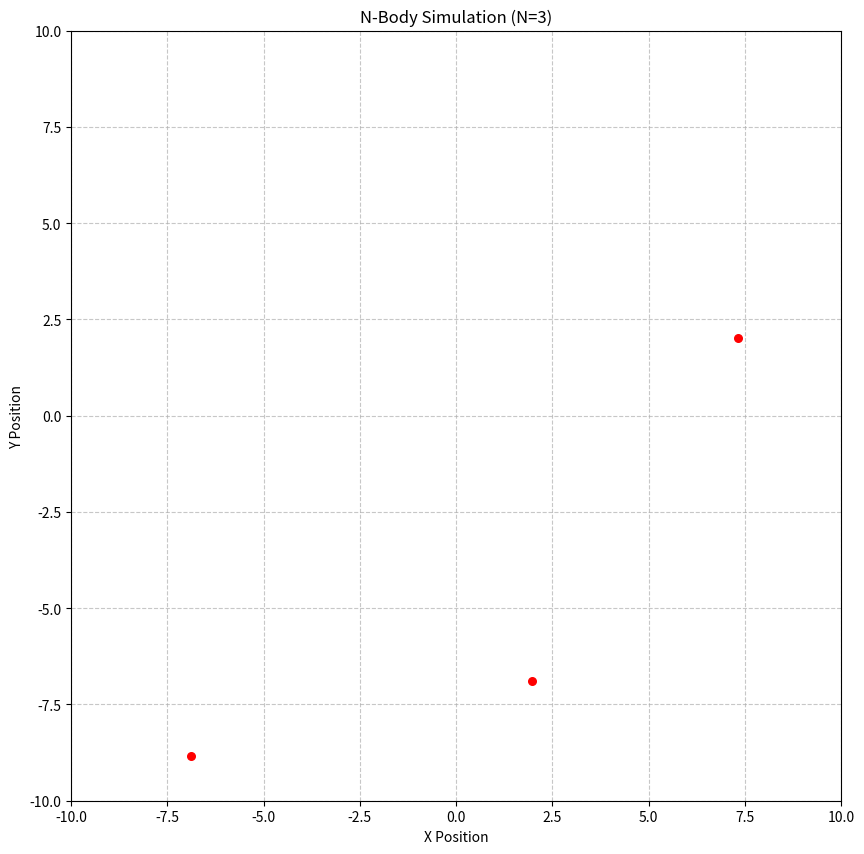

Generate this figure with matplotlib: (Note: this script raises an exception after producing the figure.)
#!/usr/bin/env python3
"""
N-Body Simulation Video Generator

This script simulates gravitational interactions between multiple bodies and
generates a video of their motion. Uses velocity Verlet integration for stability.

Usage:
  python nbody.py --n_bodies 10 --t_end 20 --dt 0.01 --output nbody.mp4

Required dependencies:
  - numpy
  - matplotlib
  - ffmpeg (for video encoding)

Install dependencies with:
  pip install numpy matplotlib
"""


import matplotlib
import numpy as np
import matplotlib.pyplot as plt
from matplotlib.animation import FuncAnimation
import argparse
import sys
import os

def compute_acceleration(positions, masses, G=1.0, softening=0.1):
    """
    Calculate acceleration for all bodies using Newtonian gravity
    
    Args:
        positions: Array of shape (n, 2) with current positions
        masses: Array of shape (n,) with masses
        G: Gravitational constant (default=1.0)
        softening: Softening parameter to prevent singularities
    
    Returns:
        accelerations: Array of shape (n, 2)
    """
    n = len(positions)
    accelerations = np.zeros_like(positions)
    
    for i in range(n):
        for j in range(n):
            if i == j:
                continue
                
            # Calculate distance vector with softening
            dx = positions[j, 0] - positions[i, 0]
            dy = positions[j, 1] - positions[i, 1]
            r = np.sqrt(dx**2 + dy**2 + softening**2)
            
            # Calculate acceleration contribution
            acc = G * masses[j] / (r**3)
            accelerations[i, 0] += dx * acc
            accelerations[i, 1] += dy * acc
            
    return accelerations

def main():
    parser = argparse.ArgumentParser(description='N-Body Simulation Video Generator')
    parser.add_argument('--n_bodies', type=int, default=3, 
                        help='Number of celestial bodies (default: 3)')
    parser.add_argument('--t_end', type=float, default=15.0,
                        help='Total simulation time (default: 15.0)')
    parser.add_argument('--dt', type=float, default=0.01,
                        help='Time step size (default: 0.01)')
    parser.add_argument('--output', type=str, default='nbody.mp4',
                        help='Output video filename (default: nbody.mp4)')
    parser.add_argument('--size', type=float, default=10.0,
                        help='Simulation area size (default: 10.0)')
    parser.add_argument('--mass_min', type=float, default=0.1,
                        help='Minimum body mass (default: 0.1)')
    parser.add_argument('--mass_max', type=float, default=1.0,
                        help='Maximum body mass (default: 1.0)')
    parser.add_argument('--softening', type=float, default=0.2,
                        help='Gravity softening parameter (default: 0.2)')
    parser.add_argument('--fps', type=int, default=30,
                        help='Frames per second for output video (default: 30)')
    parser.add_argument('--trail', type=int, default=30,
                        help='Length of motion trails (0 to disable, default: 30)')
    parser.add_argument('--dpi', type=int, default=100,
                        help='Dots per inch for output video (default: 100)')
    
    args = parser.parse_args()
    
    # Validate arguments
    if args.n_bodies <= 0:
        parser.error("n_bodies must be positive")
    if args.t_end <= 0:
        parser.error("t_end must be positive")
    if args.dt <= 0:
        parser.error("dt must be positive")
    if args.mass_min <= 0 or args.mass_max <= 0:
        parser.error("Mass values must be positive")
    if args.mass_min > args.mass_max:
        parser.error("mass_min cannot be greater than mass_max")
    
    print(f"Starting N-body simulation with {args.n_bodies} bodies...")
    print(f"Parameters: t_end={args.t_end}, dt={args.dt}, size={args.size}")
    print(f"Output: {args.output} ({args.fps} FPS, {args.dpi} DPI)")
    
    # Calculate number of steps
    n_steps = int(args.t_end / args.dt)
    if n_steps <= 0:
        parser.error("Insufficient steps (t_end/dt too small)")
    
    # Initialize bodies
    np.random.seed(42)  # For reproducibility
    masses = np.random.uniform(args.mass_min, args.mass_max, args.n_bodies)
    
    # Random positions within simulation area
    positions = np.random.uniform(-args.size, args.size, (args.n_bodies, 2))
    
    # Random velocities (scaled by size for stability)
    velocities = np.random.uniform(-0.5, 0.5, (args.n_bodies, 2)) * np.sqrt(args.size)
    
    # Initialize storage for trajectories
    trajectories = np.zeros((n_steps, args.n_bodies, 2))
    
    # Compute initial acceleration
    accelerations = compute_acceleration(positions, masses, softening=args.softening)
    
    # Velocity Verlet integration
    for step in range(n_steps):
        # Store current positions
        trajectories[step] = positions.copy()
        
        # Update positions
        positions += velocities * args.dt + 0.5 * accelerations * args.dt**2
        
        # Calculate new acceleration
        new_accelerations = compute_acceleration(positions, masses, softening=args.softening)
        
        # Update velocities
        velocities += 0.5 * (accelerations + new_accelerations) * args.dt
        
        # Update acceleration for next step
        accelerations = new_accelerations
        
        # Periodic boundary conditions (optional)
        positions = np.where(np.abs(positions) > args.size, 
                             -np.sign(positions) * args.size, 
                             positions)
        
        # Progress report
        if step % max(1, n_steps//10) == 0:
            print(f"Simulation progress: {100 * step / n_steps:.1f}%")
    
    print("Simulation completed. Generating animation...")
    
    # Setup plot
    fig, ax = plt.subplots(figsize=(10, 10), dpi=args.dpi)
    ax.set_xlim(-args.size, args.size)
    ax.set_ylim(-args.size, args.size)
    ax.set_aspect('equal')
    ax.set_title(f'N-Body Simulation (N={args.n_bodies})')
    ax.set_xlabel('X Position')
    ax.set_ylabel('Y Position')
    ax.grid(True, linestyle='--', alpha=0.7)
    
    # Create scatter plot and trails
    scatter = ax.scatter([], [], s=30, c='red', zorder=3)
    trails = [ax.plot([], [], '-', lw=1, alpha=0.7)[0] for _ in range(args.n_bodies)]
    
    # Animation update function
    def update(frame):
        # Update main positions
        scatter.set_offsets(trajectories[frame])
        
        # Update trails
        if args.trail > 0:
            start = max(0, frame - args.trail)
            for i, trail in enumerate(trails):
                trail.set_data(
                    trajectories[start:frame+1, i, 0],
                    trajectories[start:frame+1, i, 1]
                )
        
        return [scatter] + trails
    
    # Create animation
    ani = FuncAnimation(
        fig, 
        update, 
        frames=n_steps,
        interval=1000/args.fps,
        blit=True
    )
    
    # Save animation
    try:
        writer = matplotlib.animation.FFMpegWriter(
            fps=args.fps,
            metadata=dict(artist='N-Body Simulation'),
            bitrate=1800
        )
        ani.save(args.output, writer=writer)
        print(f"\nVideo saved to: {os.path.abspath(args.output)}")
        print(f"Total frames: {n_steps}, Duration: {n_steps/args.fps:.1f} seconds")
    except RuntimeError as e:
        if "ffmpeg" in str(e).lower():
            print("\nERROR: FFmpeg not found. Please install FFmpeg and ensure it's in your PATH.")
            print("  On Ubuntu: sudo apt install ffmpeg")
            print("  On macOS: brew install ffmpeg")
            print("  On Windows: https://ffmpeg.org/download.html")
        else:
            print(f"\nERROR saving video: {e}")
        sys.exit(1)
    
    plt.close(fig)

if __name__ == "__main__":
    main()
